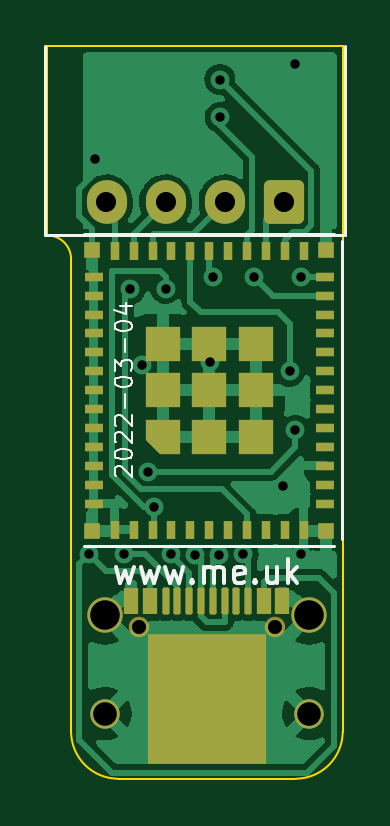
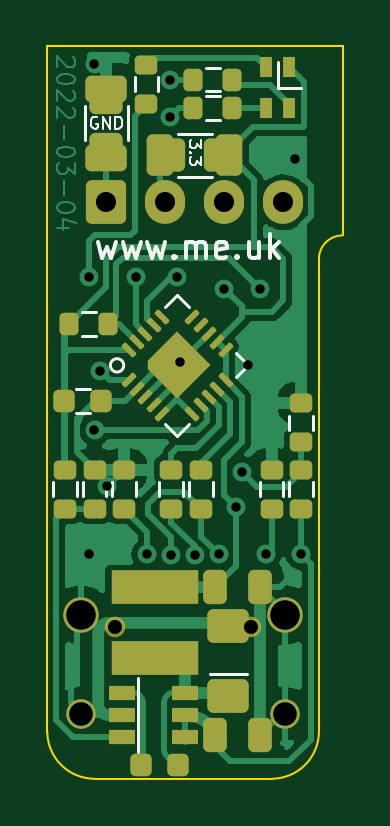
Circuit board: 11 layer files. Board 12.5 x 31.0 mm.
- bottom_copper: Generic5-B_Cu.gbr (50562 bytes)
- bottom_mask: Generic5-B_Mask.gbr (6773 bytes)
- paste: Generic5-B_Paste.gbr (4590 bytes)
- bottom_silk: Generic5-B_Silkscreen.gbr (6288 bytes)
- outline: Generic5-Edge_Cuts.gbr (962 bytes)
- top_copper: Generic5-F_Cu.gbr (53631 bytes)
- top_mask: Generic5-F_Mask.gbr (5051 bytes)
- paste: Generic5-F_Paste.gbr (3761 bytes)
- top_silk: Generic5-F_Silkscreen.gbr (5607 bytes)
- drill: Generic5-NPTH.drl (285 bytes)
- drill: Generic5-PTH.drl (1103 bytes)

=== bottom_copper: Generic5-B_Cu.gbr (50562 bytes, source omitted) ===
=== bottom_mask: Generic5-B_Mask.gbr (6773 bytes, source withheld) ===
=== paste: Generic5-B_Paste.gbr ===
%TF.GenerationSoftware,KiCad,Pcbnew,(6.0.2-0)*%
%TF.CreationDate,2022-03-04T11:33:52+00:00*%
%TF.ProjectId,Generic5,47656e65-7269-4633-952e-6b696361645f,1*%
%TF.SameCoordinates,Original*%
%TF.FileFunction,Paste,Bot*%
%TF.FilePolarity,Positive*%
%FSLAX46Y46*%
G04 Gerber Fmt 4.6, Leading zero omitted, Abs format (unit mm)*
G04 Created by KiCad (PCBNEW (6.0.2-0)) date 2022-03-04 11:33:52*
%MOMM*%
%LPD*%
G01*
G04 APERTURE LIST*
G04 Aperture macros list*
%AMRoundRect*
0 Rectangle with rounded corners*
0 $1 Rounding radius*
0 $2 $3 $4 $5 $6 $7 $8 $9 X,Y pos of 4 corners*
0 Add a 4 corners polygon primitive as box body*
4,1,4,$2,$3,$4,$5,$6,$7,$8,$9,$2,$3,0*
0 Add four circle primitives for the rounded corners*
1,1,$1+$1,$2,$3*
1,1,$1+$1,$4,$5*
1,1,$1+$1,$6,$7*
1,1,$1+$1,$8,$9*
0 Add four rect primitives between the rounded corners*
20,1,$1+$1,$2,$3,$4,$5,0*
20,1,$1+$1,$4,$5,$6,$7,0*
20,1,$1+$1,$6,$7,$8,$9,0*
20,1,$1+$1,$8,$9,$2,$3,0*%
G04 Aperture macros list end*
%ADD10RoundRect,0.220875X0.619125X-0.463125X0.619125X0.463125X-0.619125X0.463125X-0.619125X-0.463125X0*%
%ADD11RoundRect,0.250000X0.250000X-0.350000X0.250000X0.350000X-0.250000X0.350000X-0.250000X-0.350000X0*%
%ADD12R,1.056000X0.576000*%
%ADD13RoundRect,0.207000X-0.225000X-0.249000X0.225000X-0.249000X0.225000X0.249000X-0.225000X0.249000X0*%
%ADD14RoundRect,0.230000X0.250000X0.466000X-0.250000X0.466000X-0.250000X-0.466000X0.250000X-0.466000X0*%
%ADD15RoundRect,0.184000X0.272000X-0.200000X0.272000X0.200000X-0.272000X0.200000X-0.272000X-0.200000X0*%
%ADD16RoundRect,0.184000X-0.272000X0.200000X-0.272000X-0.200000X0.272000X-0.200000X0.272000X0.200000X0*%
%ADD17RoundRect,0.207000X0.225000X0.249000X-0.225000X0.249000X-0.225000X-0.249000X0.225000X-0.249000X0*%
%ADD18RoundRect,0.184000X0.200000X0.272000X-0.200000X0.272000X-0.200000X-0.272000X0.200000X-0.272000X0*%
%ADD19RoundRect,0.184000X-0.200000X-0.272000X0.200000X-0.272000X0.200000X0.272000X-0.200000X0.272000X0*%
%ADD20RoundRect,0.186000X0.267286X0.000000X0.000000X0.267286X-0.267286X0.000000X0.000000X-0.267286X0*%
%ADD21RoundRect,0.048500X0.253851X-0.152735X-0.152735X0.253851X-0.253851X0.152735X0.152735X-0.253851X0*%
%ADD22RoundRect,0.057500X0.241123X0.152735X0.152735X0.241123X-0.241123X-0.152735X-0.152735X-0.241123X0*%
%ADD23R,0.480000X0.816000*%
G04 APERTURE END LIST*
D10*
%TO.C,U3*%
X152330000Y-48502500D03*
D11*
X154300000Y-46900000D03*
X154300000Y-43900000D03*
X155450000Y-43900000D03*
D12*
X154150000Y-48350000D03*
X156850000Y-48350000D03*
D11*
X155450000Y-46900000D03*
X156600000Y-43900000D03*
D13*
X154475000Y-51400000D03*
D11*
X156600000Y-46900000D03*
D13*
X156025000Y-51400000D03*
D12*
X154150000Y-50250000D03*
X154150000Y-49300000D03*
D14*
X152900000Y-50150000D03*
D10*
X152330000Y-45537500D03*
D12*
X156850000Y-49300000D03*
D14*
X151000000Y-43900000D03*
X151000000Y-50150000D03*
X152900000Y-43900000D03*
D12*
X156850000Y-50250000D03*
%TD*%
D15*
%TO.C,R11*%
X149250000Y-40575000D03*
X149250000Y-38925000D03*
%TD*%
D16*
%TO.C,R10*%
X158000000Y-38925000D03*
X158000000Y-40575000D03*
%TD*%
D15*
%TO.C,R7*%
X153500000Y-40575000D03*
X153500000Y-38925000D03*
%TD*%
D16*
%TO.C,R4*%
X155800000Y-21775000D03*
X155800000Y-23425000D03*
%TD*%
D17*
%TO.C,C1*%
X159275000Y-36000000D03*
X157725000Y-36000000D03*
%TD*%
D18*
%TO.C,R1*%
X159075000Y-32750000D03*
X157425000Y-32750000D03*
%TD*%
D16*
%TO.C,R9*%
X159250000Y-38925000D03*
X159250000Y-40575000D03*
%TD*%
D19*
%TO.C,R3*%
X152175000Y-23600000D03*
X153825000Y-23600000D03*
%TD*%
D15*
%TO.C,R8*%
X154750000Y-40575000D03*
X154750000Y-38925000D03*
%TD*%
%TO.C,R12*%
X149250000Y-37750000D03*
X149250000Y-36100000D03*
%TD*%
%TO.C,R5*%
X150500000Y-40575000D03*
X150500000Y-38925000D03*
%TD*%
D19*
%TO.C,R2*%
X152175000Y-22400000D03*
X153825000Y-22400000D03*
%TD*%
D20*
%TO.C,U2*%
X155207107Y-34500000D03*
X153792893Y-34500000D03*
X154500000Y-35207107D03*
X154500000Y-33792893D03*
D21*
X156550610Y-35136396D03*
X156197056Y-35489949D03*
X155843503Y-35843503D03*
X155489949Y-36197056D03*
X155136396Y-36550610D03*
D22*
X153863604Y-36550610D03*
X153510051Y-36197056D03*
X153156497Y-35843503D03*
X152802944Y-35489949D03*
X152449390Y-35136396D03*
D21*
X152449390Y-33863604D03*
X152802944Y-33510051D03*
X153156497Y-33156497D03*
X153510051Y-32802944D03*
X153863604Y-32449390D03*
D22*
X155136396Y-32449390D03*
X155489949Y-32802944D03*
X155843503Y-33156497D03*
X156197056Y-33510051D03*
X156550610Y-33863604D03*
%TD*%
D16*
%TO.C,R6*%
X156750000Y-38925000D03*
X156750000Y-40575000D03*
%TD*%
D23*
%TO.C,D1*%
X149750000Y-21875000D03*
X149750000Y-23625000D03*
X150750000Y-23625000D03*
X150750000Y-21875000D03*
%TD*%
M02*

=== bottom_silk: Generic5-B_Silkscreen.gbr ===
%TF.GenerationSoftware,KiCad,Pcbnew,(6.0.2-0)*%
%TF.CreationDate,2022-03-04T11:33:52+00:00*%
%TF.ProjectId,Generic5,47656e65-7269-4633-952e-6b696361645f,1*%
%TF.SameCoordinates,Original*%
%TF.FileFunction,Legend,Bot*%
%TF.FilePolarity,Positive*%
%FSLAX46Y46*%
G04 Gerber Fmt 4.6, Leading zero omitted, Abs format (unit mm)*
G04 Created by KiCad (PCBNEW (6.0.2-0)) date 2022-03-04 11:33:52*
%MOMM*%
%LPD*%
G01*
G04 APERTURE LIST*
%ADD10C,0.100000*%
%ADD11C,0.150000*%
%ADD12C,0.120000*%
G04 APERTURE END LIST*
D10*
X157880952Y-24000000D02*
X157928571Y-23976190D01*
X158000000Y-23976190D01*
X158071428Y-24000000D01*
X158119047Y-24047619D01*
X158142857Y-24095238D01*
X158166666Y-24190476D01*
X158166666Y-24261904D01*
X158142857Y-24357142D01*
X158119047Y-24404761D01*
X158071428Y-24452380D01*
X158000000Y-24476190D01*
X157952380Y-24476190D01*
X157880952Y-24452380D01*
X157857142Y-24428571D01*
X157857142Y-24261904D01*
X157952380Y-24261904D01*
X157642857Y-24476190D02*
X157642857Y-23976190D01*
X157357142Y-24476190D01*
X157357142Y-23976190D01*
X157119047Y-24476190D02*
X157119047Y-23976190D01*
X157000000Y-23976190D01*
X156928571Y-24000000D01*
X156880952Y-24047619D01*
X156857142Y-24095238D01*
X156833333Y-24190476D01*
X156833333Y-24261904D01*
X156857142Y-24357142D01*
X156880952Y-24404761D01*
X156928571Y-24452380D01*
X157000000Y-24476190D01*
X157119047Y-24476190D01*
X153476190Y-24976190D02*
X153476190Y-25285714D01*
X153666666Y-25119047D01*
X153666666Y-25190476D01*
X153690476Y-25238095D01*
X153714285Y-25261904D01*
X153761904Y-25285714D01*
X153880952Y-25285714D01*
X153928571Y-25261904D01*
X153952380Y-25238095D01*
X153976190Y-25190476D01*
X153976190Y-25047619D01*
X153952380Y-25000000D01*
X153928571Y-24976190D01*
X153928571Y-25500000D02*
X153952380Y-25523809D01*
X153976190Y-25500000D01*
X153952380Y-25476190D01*
X153928571Y-25500000D01*
X153976190Y-25500000D01*
X153476190Y-25690476D02*
X153476190Y-26000000D01*
X153666666Y-25833333D01*
X153666666Y-25904761D01*
X153690476Y-25952380D01*
X153714285Y-25976190D01*
X153761904Y-26000000D01*
X153880952Y-26000000D01*
X153928571Y-25976190D01*
X153952380Y-25952380D01*
X153976190Y-25904761D01*
X153976190Y-25761904D01*
X153952380Y-25714285D01*
X153928571Y-25690476D01*
D11*
X157857142Y-29285714D02*
X157666666Y-29952380D01*
X157476190Y-29476190D01*
X157285714Y-29952380D01*
X157095238Y-29285714D01*
X156809523Y-29285714D02*
X156619047Y-29952380D01*
X156428571Y-29476190D01*
X156238095Y-29952380D01*
X156047619Y-29285714D01*
X155761904Y-29285714D02*
X155571428Y-29952380D01*
X155380952Y-29476190D01*
X155190476Y-29952380D01*
X155000000Y-29285714D01*
X154619047Y-29857142D02*
X154571428Y-29904761D01*
X154619047Y-29952380D01*
X154666666Y-29904761D01*
X154619047Y-29857142D01*
X154619047Y-29952380D01*
X154142857Y-29952380D02*
X154142857Y-29285714D01*
X154142857Y-29380952D02*
X154095238Y-29333333D01*
X154000000Y-29285714D01*
X153857142Y-29285714D01*
X153761904Y-29333333D01*
X153714285Y-29428571D01*
X153714285Y-29952380D01*
X153714285Y-29428571D02*
X153666666Y-29333333D01*
X153571428Y-29285714D01*
X153428571Y-29285714D01*
X153333333Y-29333333D01*
X153285714Y-29428571D01*
X153285714Y-29952380D01*
X152428571Y-29904761D02*
X152523809Y-29952380D01*
X152714285Y-29952380D01*
X152809523Y-29904761D01*
X152857142Y-29809523D01*
X152857142Y-29428571D01*
X152809523Y-29333333D01*
X152714285Y-29285714D01*
X152523809Y-29285714D01*
X152428571Y-29333333D01*
X152380952Y-29428571D01*
X152380952Y-29523809D01*
X152857142Y-29619047D01*
X151952380Y-29857142D02*
X151904761Y-29904761D01*
X151952380Y-29952380D01*
X152000000Y-29904761D01*
X151952380Y-29857142D01*
X151952380Y-29952380D01*
X151047619Y-29285714D02*
X151047619Y-29952380D01*
X151476190Y-29285714D02*
X151476190Y-29809523D01*
X151428571Y-29904761D01*
X151333333Y-29952380D01*
X151190476Y-29952380D01*
X151095238Y-29904761D01*
X151047619Y-29857142D01*
X150571428Y-29952380D02*
X150571428Y-28952380D01*
X150476190Y-29571428D02*
X150190476Y-29952380D01*
X150190476Y-29285714D02*
X150571428Y-29666666D01*
D12*
%TO.C,JP2*%
X153022936Y-24700000D02*
X154477064Y-24700000D01*
X153022936Y-26520000D02*
X154477064Y-26520000D01*
%TO.C,JP1*%
X158400000Y-23522936D02*
X158400000Y-24977064D01*
X156580000Y-23522936D02*
X156580000Y-24977064D01*
%TO.C,U3*%
X156175000Y-50850000D02*
X156175000Y-47750000D01*
X153125000Y-47575000D02*
X151525000Y-47575000D01*
%TO.C,R11*%
X148750000Y-40050000D02*
X148750000Y-39450000D01*
X149750000Y-40050000D02*
X149750000Y-39450000D01*
%TO.C,R10*%
X158500000Y-39450000D02*
X158500000Y-40050000D01*
X157500000Y-39450000D02*
X157500000Y-40050000D01*
%TO.C,R7*%
X154000000Y-40050000D02*
X154000000Y-39450000D01*
X153000000Y-40050000D02*
X153000000Y-39450000D01*
%TO.C,R4*%
X156300000Y-22300000D02*
X156300000Y-22900000D01*
X155300000Y-22300000D02*
X155300000Y-22900000D01*
%TO.C,C1*%
X158800000Y-35500000D02*
X158200000Y-35500000D01*
X158800000Y-36500000D02*
X158200000Y-36500000D01*
%TO.C,R1*%
X158550000Y-33250000D02*
X157950000Y-33250000D01*
X158550000Y-32250000D02*
X157950000Y-32250000D01*
%TO.C,R9*%
X159750000Y-39450000D02*
X159750000Y-40050000D01*
X158750000Y-39450000D02*
X158750000Y-40050000D01*
%TO.C,R3*%
X152700000Y-24100000D02*
X153300000Y-24100000D01*
X152700000Y-23100000D02*
X153300000Y-23100000D01*
%TO.C,R8*%
X154250000Y-40050000D02*
X154250000Y-39450000D01*
X155250000Y-40050000D02*
X155250000Y-39450000D01*
%TO.C,R12*%
X149750000Y-37225000D02*
X149750000Y-36625000D01*
X148750000Y-37225000D02*
X148750000Y-36625000D01*
%TO.C,R5*%
X150000000Y-40050000D02*
X150000000Y-39450000D01*
X151000000Y-40050000D02*
X151000000Y-39450000D01*
%TO.C,R2*%
X152700000Y-22900000D02*
X153300000Y-22900000D01*
X152700000Y-21900000D02*
X153300000Y-21900000D01*
%TO.C,U2*%
X153987348Y-36971338D02*
X154500000Y-37483991D01*
X155012652Y-32028662D02*
X154500000Y-31516009D01*
X154500000Y-31516009D02*
X153987348Y-32028662D01*
X154500000Y-37483991D02*
X155012652Y-36971338D01*
X152028662Y-35012652D02*
X151516009Y-34500000D01*
X151516009Y-34500000D02*
X152028662Y-33987348D01*
X157328426Y-34500000D02*
G75*
G03*
X157328426Y-34500000I-282842J0D01*
G01*
%TO.C,R6*%
X156250000Y-39450000D02*
X156250000Y-40050000D01*
X157250000Y-39450000D02*
X157250000Y-40050000D01*
%TO.C,D1*%
X150250000Y-21650000D02*
X150250000Y-22750000D01*
X150250000Y-22750000D02*
X149250000Y-22750000D01*
%TD*%
M02*

=== outline: Generic5-Edge_Cuts.gbr ===
%TF.GenerationSoftware,KiCad,Pcbnew,(6.0.2-0)*%
%TF.CreationDate,2022-03-04T11:33:52+00:00*%
%TF.ProjectId,Generic5,47656e65-7269-4633-952e-6b696361645f,1*%
%TF.SameCoordinates,Original*%
%TF.FileFunction,Profile,NP*%
%FSLAX46Y46*%
G04 Gerber Fmt 4.6, Leading zero omitted, Abs format (unit mm)*
G04 Created by KiCad (PCBNEW (6.0.2-0)) date 2022-03-04 11:33:52*
%MOMM*%
%LPD*%
G01*
G04 APERTURE LIST*
%TA.AperFunction,Profile*%
%ADD10C,0.100000*%
%TD*%
G04 APERTURE END LIST*
D10*
X158000000Y-52000000D02*
G75*
G03*
X160000000Y-50000000I1J1999999D01*
G01*
X148500000Y-50000000D02*
G75*
G03*
X150500000Y-52000000I1999999J-1D01*
G01*
X160000000Y-50000000D02*
X160000000Y-21000000D01*
X150500000Y-52000000D02*
X158000000Y-52000000D01*
X148500000Y-30000000D02*
X148500000Y-50000000D01*
X160000000Y-21000000D02*
X147500000Y-21000000D01*
X148500000Y-30000000D02*
G75*
G03*
X147500000Y-29000000I-999999J1D01*
G01*
X147500000Y-21000000D02*
X147500000Y-29000000D01*
M02*

=== top_copper: Generic5-F_Cu.gbr (53631 bytes, source omitted) ===
=== top_mask: Generic5-F_Mask.gbr (5051 bytes, source withheld) ===
=== paste: Generic5-F_Paste.gbr (3761 bytes, source withheld) ===
=== top_silk: Generic5-F_Silkscreen.gbr ===
%TF.GenerationSoftware,KiCad,Pcbnew,(6.0.2-0)*%
%TF.CreationDate,2022-03-04T11:33:52+00:00*%
%TF.ProjectId,Generic5,47656e65-7269-4633-952e-6b696361645f,1*%
%TF.SameCoordinates,Original*%
%TF.FileFunction,Legend,Top*%
%TF.FilePolarity,Positive*%
%FSLAX46Y46*%
G04 Gerber Fmt 4.6, Leading zero omitted, Abs format (unit mm)*
G04 Created by KiCad (PCBNEW (6.0.2-0)) date 2022-03-04 11:33:52*
%MOMM*%
%LPD*%
G01*
G04 APERTURE LIST*
%ADD10C,0.150000*%
%ADD11C,0.100000*%
%ADD12C,0.120000*%
G04 APERTURE END LIST*
D10*
X150392857Y-43035714D02*
X150583333Y-43702380D01*
X150773809Y-43226190D01*
X150964285Y-43702380D01*
X151154761Y-43035714D01*
X151440476Y-43035714D02*
X151630952Y-43702380D01*
X151821428Y-43226190D01*
X152011904Y-43702380D01*
X152202380Y-43035714D01*
X152488095Y-43035714D02*
X152678571Y-43702380D01*
X152869047Y-43226190D01*
X153059523Y-43702380D01*
X153250000Y-43035714D01*
X153630952Y-43607142D02*
X153678571Y-43654761D01*
X153630952Y-43702380D01*
X153583333Y-43654761D01*
X153630952Y-43607142D01*
X153630952Y-43702380D01*
X154107142Y-43702380D02*
X154107142Y-43035714D01*
X154107142Y-43130952D02*
X154154761Y-43083333D01*
X154250000Y-43035714D01*
X154392857Y-43035714D01*
X154488095Y-43083333D01*
X154535714Y-43178571D01*
X154535714Y-43702380D01*
X154535714Y-43178571D02*
X154583333Y-43083333D01*
X154678571Y-43035714D01*
X154821428Y-43035714D01*
X154916666Y-43083333D01*
X154964285Y-43178571D01*
X154964285Y-43702380D01*
X155821428Y-43654761D02*
X155726190Y-43702380D01*
X155535714Y-43702380D01*
X155440476Y-43654761D01*
X155392857Y-43559523D01*
X155392857Y-43178571D01*
X155440476Y-43083333D01*
X155535714Y-43035714D01*
X155726190Y-43035714D01*
X155821428Y-43083333D01*
X155869047Y-43178571D01*
X155869047Y-43273809D01*
X155392857Y-43369047D01*
X156297619Y-43607142D02*
X156345238Y-43654761D01*
X156297619Y-43702380D01*
X156250000Y-43654761D01*
X156297619Y-43607142D01*
X156297619Y-43702380D01*
X157202380Y-43035714D02*
X157202380Y-43702380D01*
X156773809Y-43035714D02*
X156773809Y-43559523D01*
X156821428Y-43654761D01*
X156916666Y-43702380D01*
X157059523Y-43702380D01*
X157154761Y-43654761D01*
X157202380Y-43607142D01*
X157678571Y-43702380D02*
X157678571Y-42702380D01*
X157773809Y-43321428D02*
X158059523Y-43702380D01*
X158059523Y-43035714D02*
X157678571Y-43416666D01*
D11*
%TO.C,U1*%
X150410714Y-39192857D02*
X150375000Y-39157142D01*
X150339285Y-39085714D01*
X150339285Y-38907142D01*
X150375000Y-38835714D01*
X150410714Y-38800000D01*
X150482142Y-38764285D01*
X150553571Y-38764285D01*
X150660714Y-38800000D01*
X151089285Y-39228571D01*
X151089285Y-38764285D01*
X150339285Y-38300000D02*
X150339285Y-38228571D01*
X150375000Y-38157142D01*
X150410714Y-38121428D01*
X150482142Y-38085714D01*
X150625000Y-38050000D01*
X150803571Y-38050000D01*
X150946428Y-38085714D01*
X151017857Y-38121428D01*
X151053571Y-38157142D01*
X151089285Y-38228571D01*
X151089285Y-38300000D01*
X151053571Y-38371428D01*
X151017857Y-38407142D01*
X150946428Y-38442857D01*
X150803571Y-38478571D01*
X150625000Y-38478571D01*
X150482142Y-38442857D01*
X150410714Y-38407142D01*
X150375000Y-38371428D01*
X150339285Y-38300000D01*
X150410714Y-37764285D02*
X150375000Y-37728571D01*
X150339285Y-37657142D01*
X150339285Y-37478571D01*
X150375000Y-37407142D01*
X150410714Y-37371428D01*
X150482142Y-37335714D01*
X150553571Y-37335714D01*
X150660714Y-37371428D01*
X151089285Y-37800000D01*
X151089285Y-37335714D01*
X150410714Y-37050000D02*
X150375000Y-37014285D01*
X150339285Y-36942857D01*
X150339285Y-36764285D01*
X150375000Y-36692857D01*
X150410714Y-36657142D01*
X150482142Y-36621428D01*
X150553571Y-36621428D01*
X150660714Y-36657142D01*
X151089285Y-37085714D01*
X151089285Y-36621428D01*
X150803571Y-36300000D02*
X150803571Y-35728571D01*
X150339285Y-35228571D02*
X150339285Y-35157142D01*
X150375000Y-35085714D01*
X150410714Y-35050000D01*
X150482142Y-35014285D01*
X150625000Y-34978571D01*
X150803571Y-34978571D01*
X150946428Y-35014285D01*
X151017857Y-35050000D01*
X151053571Y-35085714D01*
X151089285Y-35157142D01*
X151089285Y-35228571D01*
X151053571Y-35300000D01*
X151017857Y-35335714D01*
X150946428Y-35371428D01*
X150803571Y-35407142D01*
X150625000Y-35407142D01*
X150482142Y-35371428D01*
X150410714Y-35335714D01*
X150375000Y-35300000D01*
X150339285Y-35228571D01*
X150339285Y-34728571D02*
X150339285Y-34264285D01*
X150625000Y-34514285D01*
X150625000Y-34407142D01*
X150660714Y-34335714D01*
X150696428Y-34300000D01*
X150767857Y-34264285D01*
X150946428Y-34264285D01*
X151017857Y-34300000D01*
X151053571Y-34335714D01*
X151089285Y-34407142D01*
X151089285Y-34621428D01*
X151053571Y-34692857D01*
X151017857Y-34728571D01*
X150803571Y-33942857D02*
X150803571Y-33371428D01*
X150339285Y-32871428D02*
X150339285Y-32800000D01*
X150375000Y-32728571D01*
X150410714Y-32692857D01*
X150482142Y-32657142D01*
X150625000Y-32621428D01*
X150803571Y-32621428D01*
X150946428Y-32657142D01*
X151017857Y-32692857D01*
X151053571Y-32728571D01*
X151089285Y-32800000D01*
X151089285Y-32871428D01*
X151053571Y-32942857D01*
X151017857Y-32978571D01*
X150946428Y-33014285D01*
X150803571Y-33050000D01*
X150625000Y-33050000D01*
X150482142Y-33014285D01*
X150410714Y-32978571D01*
X150375000Y-32942857D01*
X150339285Y-32871428D01*
X150589285Y-31978571D02*
X151089285Y-31978571D01*
X150303571Y-32157142D02*
X150839285Y-32335714D01*
X150839285Y-31871428D01*
D12*
X159650000Y-28950000D02*
X149050000Y-28950000D01*
X159950000Y-41850000D02*
X159950000Y-29250000D01*
X159650000Y-42150000D02*
X149050000Y-42150000D01*
%TO.C,J1*%
X160100000Y-29000000D02*
X160100000Y-21000000D01*
X160100000Y-29000000D02*
X147400000Y-29000000D01*
X147400000Y-29000000D02*
X147400000Y-21000000D01*
%TD*%
M02*

=== drill: Generic5-NPTH.drl ===
M48
; DRILL file {KiCad (6.0.2-0)} date Friday, 04 March 2022 at 11:33:53
; FORMAT={-:-/ absolute / inch / decimal}
; #@! TF.CreationDate,2022-03-04T11:33:53+00:00
; #@! TF.GenerationSoftware,Kicad,Pcbnew,(6.0.2-0)
; #@! TF.FileFunction,NonPlated,1,2,NPTH
FMAT,2
INCH
%
G90
G05
T0
M30

=== drill: Generic5-PTH.drl ===
M48
; DRILL file {KiCad (6.0.2-0)} date Friday, 04 March 2022 at 11:33:53
; FORMAT={-:-/ absolute / inch / decimal}
; #@! TF.CreationDate,2022-03-04T11:33:53+00:00
; #@! TF.GenerationSoftware,Kicad,Pcbnew,(6.0.2-0)
; #@! TF.FileFunction,Plated,1,2,PTH
FMAT,2
INCH
; #@! TA.AperFunction,Plated,PTH,ViaDrill
T1C0.0157
; #@! TA.AperFunction,Plated,PTH,ComponentDrill
T2C0.0236
; #@! TA.AperFunction,Plated,PTH,ComponentDrill
T3C0.0335
; #@! TA.AperFunction,Plated,PTH,ComponentDrill
T4C0.0394
; #@! TA.AperFunction,Plated,PTH,ComponentDrill
T5C0.0492
%
G90
G05
T1
X5.876Y-1.6732
X5.8858Y-1.0138
X5.935Y-1.6732
X5.9454Y-1.2308
X5.9646Y-1.3583
X5.9744Y-1.5354
X5.9843Y-1.5945
X6.0039Y-1.2303
X6.0138Y-1.6732
X6.0536Y-1.6737
X6.0778Y-1.3533
X6.0827Y-1.2106
X6.0937Y-1.6739
X6.0945Y-0.8819
X6.0951Y-0.9447
X6.1331Y-1.6732
X6.1516Y-1.2106
X6.199Y-1.56
X6.2106Y-1.3681
X6.2205Y-0.8563
X6.2205Y-1.4665
X6.2303Y-1.2106
X6.2303Y-1.6732
T2
X5.9591Y-1.7937
X6.1866Y-1.7937
T3
X5.9055Y-1.0866
X6.0039Y-1.0866
X6.1024Y-1.0866
X6.2008Y-1.0866
T4
X5.9028Y-1.9386
X6.2429Y-1.9386
T5
X5.9028Y-1.7744
X6.2429Y-1.7744
T0
M30
